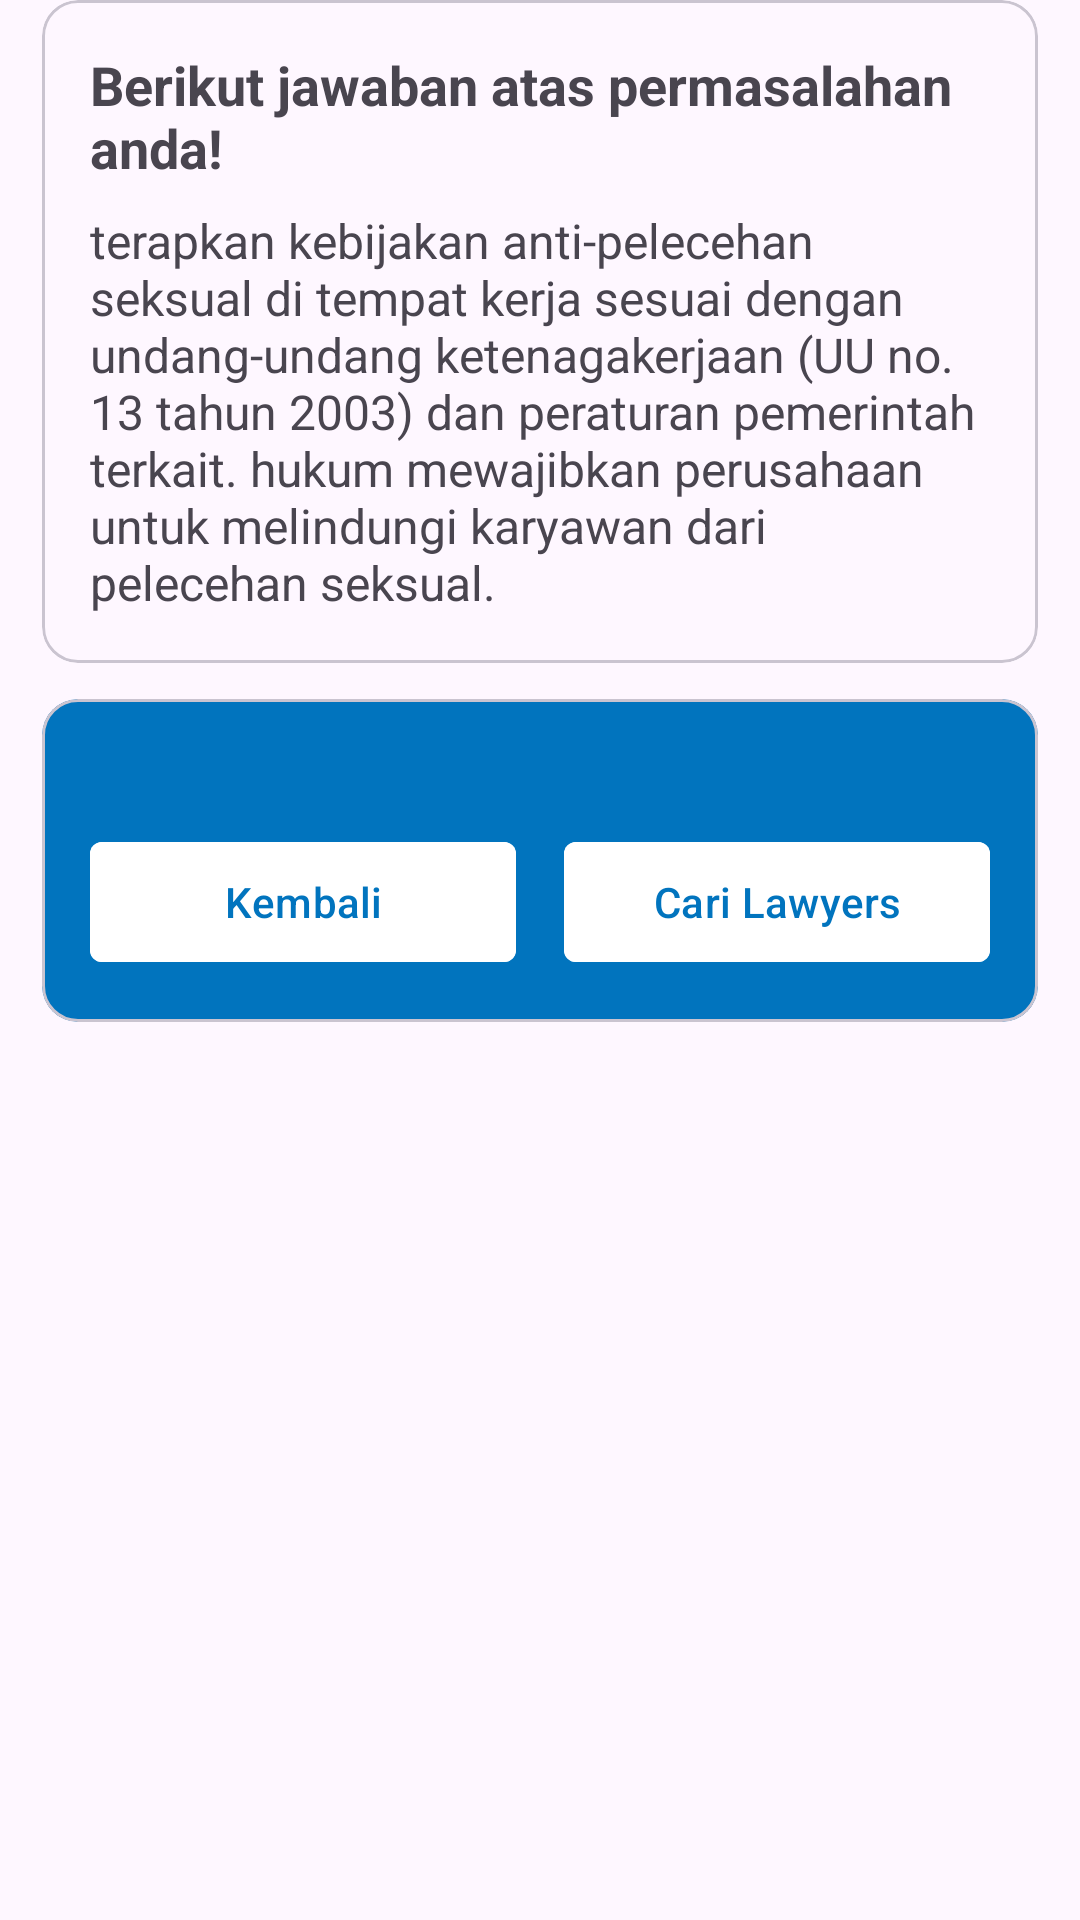

This screen was rendered from an Android layout file. Write that file and the resources it references.
<!-- AndroidManifest.xml: application theme Theme.LawMate -->
<!-- res/layout/fragment_response_law_bot.xml -->
<?xml version="1.0" encoding="utf-8"?>
<ScrollView xmlns:android="http://schemas.android.com/apk/res/android"
    xmlns:app="http://schemas.android.com/apk/res-auto"
    xmlns:tools="http://schemas.android.com/tools"
    android:layout_width="match_parent"
    android:layout_height="match_parent"
    tools:context=".ui.lawbot.ResponseLawBotFragment">


    <androidx.constraintlayout.widget.ConstraintLayout
        android:layout_width="match_parent"
        android:layout_height="wrap_content"
        android:paddingHorizontal="14dp"
        android:paddingBottom="18dp">

        <com.google.android.material.card.MaterialCardView
            android:id="@+id/card_response"
            android:layout_width="match_parent"
            android:layout_height="wrap_content"
            app:layout_constraintTop_toTopOf="parent">

            <androidx.constraintlayout.widget.ConstraintLayout
                android:layout_width="match_parent"
                android:layout_height="wrap_content"
                android:padding="16dp">

                <TextView
                    android:id="@+id/tv_r"
                    android:layout_width="match_parent"
                    android:layout_height="wrap_content"
                    android:text="Berikut jawaban atas permasalahan anda!"
                    android:textSize="18sp"
                    android:textStyle="bold"
                    app:layout_constraintTop_toTopOf="parent" />

                <TextView
                    android:id="@+id/tv_response"
                    android:layout_width="match_parent"
                    android:layout_height="wrap_content"
                    android:layout_marginTop="8dp"
                    android:text="terapkan kebijakan anti-pelecehan seksual di tempat kerja sesuai dengan undang-undang ketenagakerjaan (UU no. 13 tahun 2003) dan peraturan pemerintah terkait. hukum mewajibkan perusahaan untuk melindungi karyawan dari pelecehan seksual."
                    android:textSize="16sp"
                    app:layout_constraintTop_toBottomOf="@+id/tv_r" />


            </androidx.constraintlayout.widget.ConstraintLayout>

        </com.google.android.material.card.MaterialCardView>

        <com.google.android.material.card.MaterialCardView
            android:layout_width="match_parent"
            android:layout_height="wrap_content"
            android:layout_marginTop="12dp"
            android:backgroundTint="@color/blue_dark"
            app:layout_constraintTop_toBottomOf="@id/card_response">

            <androidx.constraintlayout.widget.ConstraintLayout
                android:layout_width="match_parent"
                android:layout_height="wrap_content"
                android:padding="16dp">

                <TextView
                    android:id="@+id/tv_rekomendasi_tag"
                    android:layout_width="match_parent"
                    android:layout_height="wrap_content"
                    android:textColor="@color/white"
                    android:textSize="16sp"
                    app:layout_constraintTop_toTopOf="parent" />


                <com.google.android.material.button.MaterialButton
                    android:id="@+id/btn_desc_back"
                    android:layout_width="0dp"
                    android:layout_height="wrap_content"
                    android:layout_marginTop="6dp"
                    android:layout_marginEnd="8dp"
                    android:backgroundTint="@color/white"
                    android:text="Kembali"
                    android:textColor="@color/blue_dark"

                    android:textSize="14sp"
                    app:cornerRadius="4dp"
                    app:layout_constraintEnd_toStartOf="@id/guideline"
                    app:layout_constraintStart_toStartOf="parent"
                    app:layout_constraintTop_toBottomOf="@id/tv_rekomendasi_tag" />

                <com.google.android.material.button.MaterialButton
                    android:id="@+id/btn_rekomendasi"
                    android:layout_width="0dp"
                    android:layout_height="wrap_content"
                    android:layout_marginStart="8dp"
                    android:layout_marginTop="6dp"
                    android:backgroundTint="@color/white"
                    android:text="Cari Lawyers"
                    android:textColor="@color/blue_dark"
                    android:textSize="14sp"
                    app:cornerRadius="4dp"
                    app:layout_constraintEnd_toEndOf="parent"
                    app:layout_constraintStart_toEndOf="@id/guideline"
                    app:layout_constraintTop_toBottomOf="@id/tv_rekomendasi_tag" />


                <androidx.constraintlayout.widget.Guideline
                    android:id="@+id/guideline"
                    android:layout_width="wrap_content"
                    android:layout_height="wrap_content"
                    android:orientation="vertical"
                    app:layout_constraintGuide_begin="20dp"
                    app:layout_constraintGuide_percent="0.5" />
            </androidx.constraintlayout.widget.ConstraintLayout>
        </com.google.android.material.card.MaterialCardView>

    </androidx.constraintlayout.widget.ConstraintLayout>


</ScrollView>
<!-- resources referenced by this layout -->
<resources>
  <color name="blue_dark">#0174BE</color>
  <color name="white">#FFFFFFFF</color>
  <style name="Theme.LawMate" parent="Base.Theme.LawMate" />
  <style name="Base.Theme.LawMate" parent="Theme.Material3.DayNight.NoActionBar">
          
          
          
          <item name="colorPrimary">@color/blue</item>
          <item name="colorPrimaryVariant">@color/blue_dark</item>
          <item name="colorOnPrimary">@color/white</item>
          
          <item name="colorSecondary">@color/teal_200</item>
          <item name="colorSecondaryVariant">@color/teal_700</item>
          <item name="colorOnSecondary">@color/black</item>
          
          <item name="android:statusBarColor">?attr/colorPrimaryVariant</item>
          
      </style>
  <color name="blue">#00A9FF</color>
  <color name="teal_200">#FF03DAC5</color>
  <color name="teal_700">#FF018786</color>
  <color name="black">#FF000000</color>
</resources>
